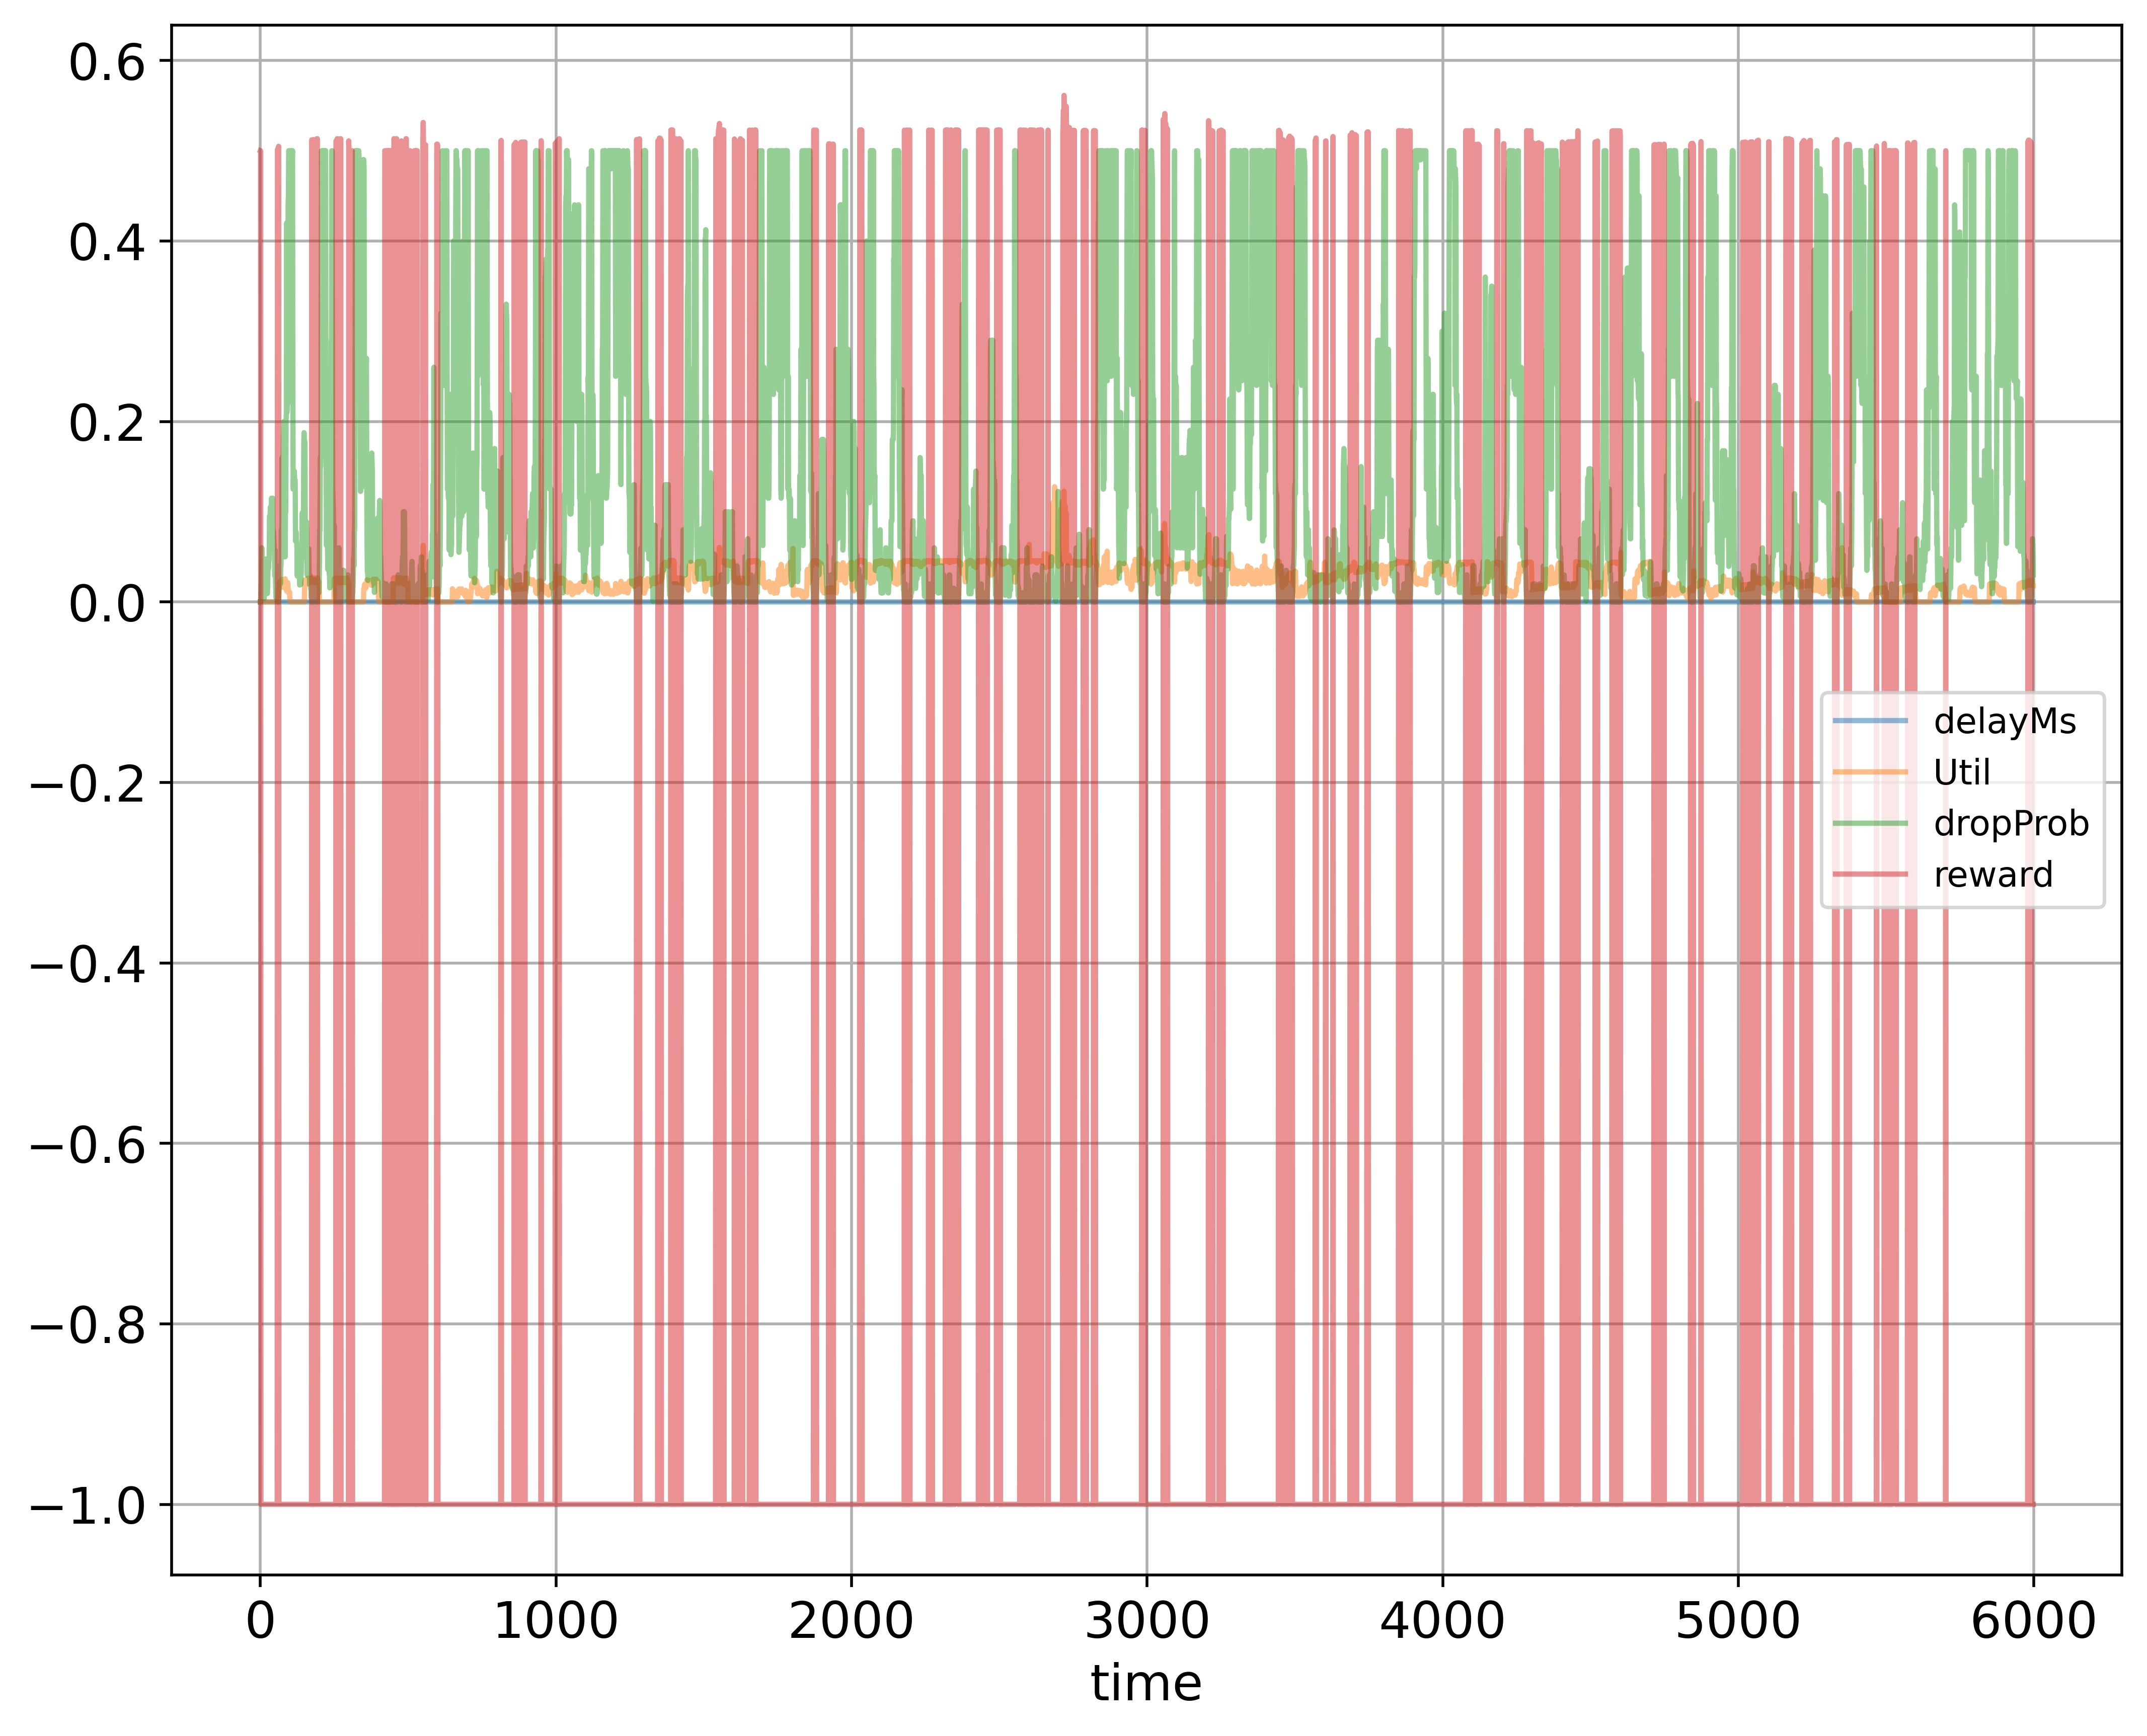

The data file committed next to this chart (first rows):
time; delayMs; Util; dropProb; reward
0; 0.0; 0.000224; 0.0; 0.5001
1; 0.0; 0.0; 0.0; 0.5
2; 0.0; 0.0; 0.01; -1.0
3; 0.0; 0.0; 0.02; -1.0
4; 0.0; 0.0; 0.03; -1.0
5; 0.0; 0.0; 0.06; -1.0
6; 0.0; 0.0; 0.05; -1.0
7; 0.0; 0.0; 0.025; -1.0
8; 0.0; 0.0; 0.025; -1.0
9; 0.0; 0.0; 0.015; -1.0
10; 0.0; 0.0; 0.015; -1.0
11; 0.0; 0.0; 0.0075; -1.0
12; 0.0; 0.0; 0.00375; -1.0
13; 0.0; 0.0; 0.00375; -1.0
14; 0.0; 0.0; 0.01375; -1.0
15; 0.0; 0.0; 0.02375; -1.0
16; 0.0; 0.0; 0.0475; -1.0
17; 0.0; 0.0; 0.0375; -1.0
18; 0.0; 0.0; 0.0475; -1.0
19; 0.0; 0.0; 0.0375; -1.0
20; 0.0; 0.0; 0.01875; -1.0
21; 0.0; 0.0; 0.009375; -1.0
22; 0.0; 0.0; 0.01938; -1.0
23; 0.0; 0.0; 0.009375; -1.0
24; 0.0; 0.0; 0.009375; -1.0
25; 0.0; 0.0; 0.01875; -1.0
26; 0.0; 0.0; 0.0375; -1.0
27; 0.0; 0.0; 0.0475; -1.0
28; 0.0; 0.0; 0.0375; -1.0
29; 0.0; 0.0; 0.0475; -1.0
30; 0.0; 0.0; 0.0475; -1.0
31; 0.0; 0.0; 0.095; -1.0
32; 0.0; 0.0; 0.095; -1.0
33; 0.0; 0.0; 0.095; -1.0
34; 0.0; 0.0; 0.105; -1.0
35; 0.0; 0.0; 0.105; -1.0
36; 0.0; 0.0; 0.095; -1.0
37; 0.0; 0.0; 0.105; -1.0
38; 0.0; 0.0; 0.115; -1.0
39; 0.0; 0.0; 0.105; -1.0
40; 0.0; 0.0; 0.105; -1.0
41; 0.0; 0.0; 0.105; -1.0
42; 0.0; 0.0; 0.115; -1.0
43; 0.0; 0.0; 0.0575; -1.0
44; 0.0; 0.0; 0.0675; -1.0
45; 0.0; 0.0; 0.0775; -1.0
46; 0.0; 0.0; 0.0675; -1.0
47; 0.0; 0.0; 0.0575; -1.0
48; 0.0; 0.0; 0.0575; -1.0
49; 0.0; 0.0; 0.02875; -1.0
50; 0.0; 0.000208; 0.0575; -1.0
51; 0.0; 0.000208; 0.02875; -1.0
52; 0.0; 0.000208; 0.01438; -1.0
53; 0.0; 0.000416; 0.004375; -1.0
54; 0.0; 0.000624; 0.00875; -1.0
55; 0.0; 0.000832; 0.00875; -1.0
56; 0.0; 0.001248; 0.01875; -1.0
57; 0.0; 0.001872; 0.00875; -1.0
58; 0.0; 0.002912; 0.0; 0.5015
59; 0.0; 0.000416; 0.0; 0.5002
... 5,939 more rows
